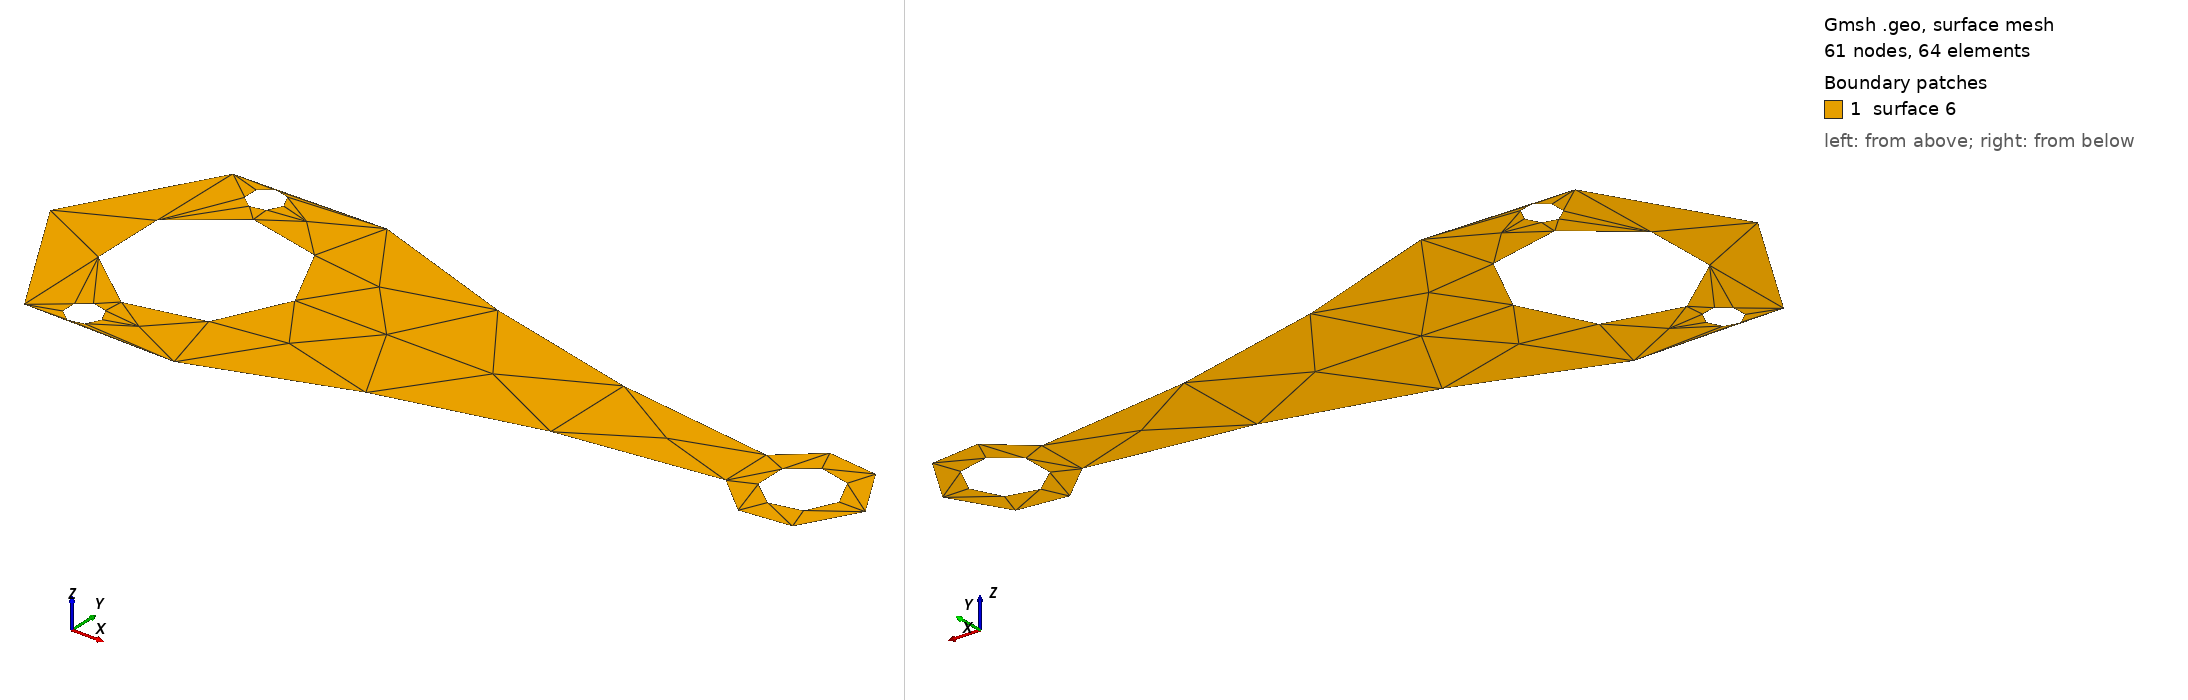

Gmsh geometry script, surface-meshed: 61 nodes, 64 surface elements. Boundary patches (legend numbers): 1 surface 6. Left view from above one corner, right view from below the opposite corner. The script declares no physical surfaces, so the legend lists its geometric surfaces. The drawing asked Gmsh for element sizes between 1% and 20% of the model's largest extent; the script's own settings can give other sizes.

=== geom032.geo (drawn) ===
// Connecting rod: two bearing eyes joined by a waisted shank, with the big-end
// cap bolts drilled through.
//
// Four holes, so the Euler characteristic is -3 and this is the most connected
// model in data/geometry after geom023's perforated plate -- but unlike that
// plate the holes are all different sizes and none of them is where the shape
// is widest. The two bolt holes sit in the big-end ring with 0.055 of material
// inside them and 0.055 outside, ligaments thinner than anything except the
// tongues of geom020, and the field has to get round both sides of each.
//
// The shank is the other half of the model. It is a channel about 1.5 long and
// 0.17 wide at its narrowest, tapering the whole way, so the field runs almost
// parallel to both flanks for its full length: the same configuration as
// geom022's dumbbell neck, but tapered rather than uniform, and the chords the
// layout finds along it are correspondingly not parallel.
//
// The two ends of the shank are what the model is really for, because they are
// the same physical feature and the mesh reads them differently. Measured:
// where the flank leaves the big end the boundary turns through 8 degrees, an
// interior angle of 187.6, which rounds to pi -- not a corner at all, no node,
// nothing launched. Where it meets the small end the turn is 66 degrees, an
// interior angle of 246.0, which rounds to 270: a reflex corner at -1/4
// launching two rays. Both readings are stable, 186.6 to 187.9 and 243.8 to
// 246.9 across np 75 to 250. A real rod is filleted at both ends; drawn this
// way, the classification is visibly a property of the angle and not of what
// the feature is called, and both sides of the 225-degree threshold appear on
// one part.
//
// Above np=75 those two joins are the only corners on the whole boundary, so it
// carries -1/2 and the remaining -5/2 goes somewhere else. It goes onto the
// boundary rather than into the interior: the field puts 12 reflex boundary
// singularities on the four smooth hole loops, summing to -3, and UMBER ends
// with no internal singularities at all.
//
//     np    triangles   corners        layout            note
//     50        1064     0 / 16        33 -> 27 blocks    2 not four-sided
//     75        2308     0 / 2         24 -> 18 blocks    2 not four-sided
//    150        8852     0 / 2         27 -> 21 blocks    5 not four-sided
//
// np=50, which is what data/meshes carries, is the one to be careful with: at
// that size the 0.055 bolt holes are 8 or 9 elements round, so the mesh reads
// each of them as a ring of 230-degree corners rather than as a circle, and the
// corner count goes from 2 to 16. It is the same effect as geom029's leading
// edge and it is the reason this model is worth meshing finer than the default.
// At np=150 the parameterization also produces four flipped triangles, which
// the coarser meshes do not.
SetFactory("OpenCASCADE");

Rb  = 0.50;   // big end, outside
rb  = 0.28;   // big end, bore
Rs  = 0.20;   // small end, outside
rs  = 0.115;  // small end, bore
xs  = 1.9;    // small end centre, on the x axis
ab  = 62*Pi/180;   // where the shank leaves the big end
as_ = 25*Pi/180;   // and where it meets the small end, measured from -x

Point(1) = {0, 0, 0, 1.0};    // big end centre
Point(2) = {xs, 0, 0, 1.0};   // small end centre

// Attachments and the two intermediate points that let each 236- and 310-degree
// arc be built from arcs of less than half a turn.
Point(10) = { Rb*Cos(ab),  Rb*Sin(ab), 0, 1.0};
Point(11) = { Rb*Cos(-ab), Rb*Sin(-ab), 0, 1.0};
Point(12) = {-Rb, 0, 0, 1.0};
Point(13) = { Rb*Cos(2*Pi/3), Rb*Sin(2*Pi/3), 0, 1.0};
Point(14) = { Rb*Cos(-2*Pi/3), Rb*Sin(-2*Pi/3), 0, 1.0};

Point(20) = {xs + Rs*Cos(Pi - as_), Rs*Sin(Pi - as_), 0, 1.0};        // upper join
Point(21) = {xs + Rs*Cos(Pi + as_),  Rs*Sin(Pi + as_), 0, 1.0};       // lower join
Point(22) = {xs + Rs, 0, 0, 1.0};
Point(23) = {xs + Rs*Cos(Pi/3),  Rs*Sin(Pi/3), 0, 1.0};
Point(24) = {xs + Rs*Cos(-Pi/3), Rs*Sin(-Pi/3), 0, 1.0};

// The shank flanks. Four intermediate points each, tapering from 0.44 of half
// width at the big end to 0.085 at the small one.
Point(30) = {0.55, -0.33,  0, 1.0};
Point(31) = {0.90, -0.22,  0, 1.0};
Point(32) = {1.25, -0.145, 0, 1.0};
Point(33) = {1.50, -0.105, 0, 1.0};
Point(40) = {0.55,  0.33,  0, 1.0};
Point(41) = {0.90,  0.22,  0, 1.0};
Point(42) = {1.25,  0.145, 0, 1.0};
Point(43) = {1.50,  0.105, 0, 1.0};

// Outer boundary, counter-clockwise from the top of the big end round the back.
Circle(1) = {10, 1, 13};
Circle(2) = {13, 1, 12};
Circle(3) = {12, 1, 14};
Circle(4) = {14, 1, 11};
Spline(5) = {11, 30, 31, 32, 33, 21};
Circle(6) = {21, 2, 24};
Circle(7) = {24, 2, 22};
Circle(8) = {22, 2, 23};
Circle(9) = {23, 2, 20};
Spline(10) = {20, 43, 42, 41, 40, 10};

Curve Loop(1) = {1, 2, 3, 4, 5, 6, 7, 8, 9, 10};
Plane Surface(1) = {1};

// The bores and the two cap bolts, at 105 and 255 degrees on a 0.39 bolt
// circle: centred in the big-end ring, which is what makes both ligaments the
// same thickness.
Disk(2) = {0, 0, 0, rb};
Disk(3) = {xs, 0, 0, rs};
Disk(4) = {0.39*Cos(105*Pi/180), 0.39*Sin(105*Pi/180), 0, 0.055};
Disk(5) = {0.39*Cos(255*Pi/180), 0.39*Sin(255*Pi/180), 0, 0.055};

BooleanDifference(6) = { Surface{1}; Delete; }
                      { Surface{2}; Surface{3}; Surface{4}; Surface{5}; Delete; };
